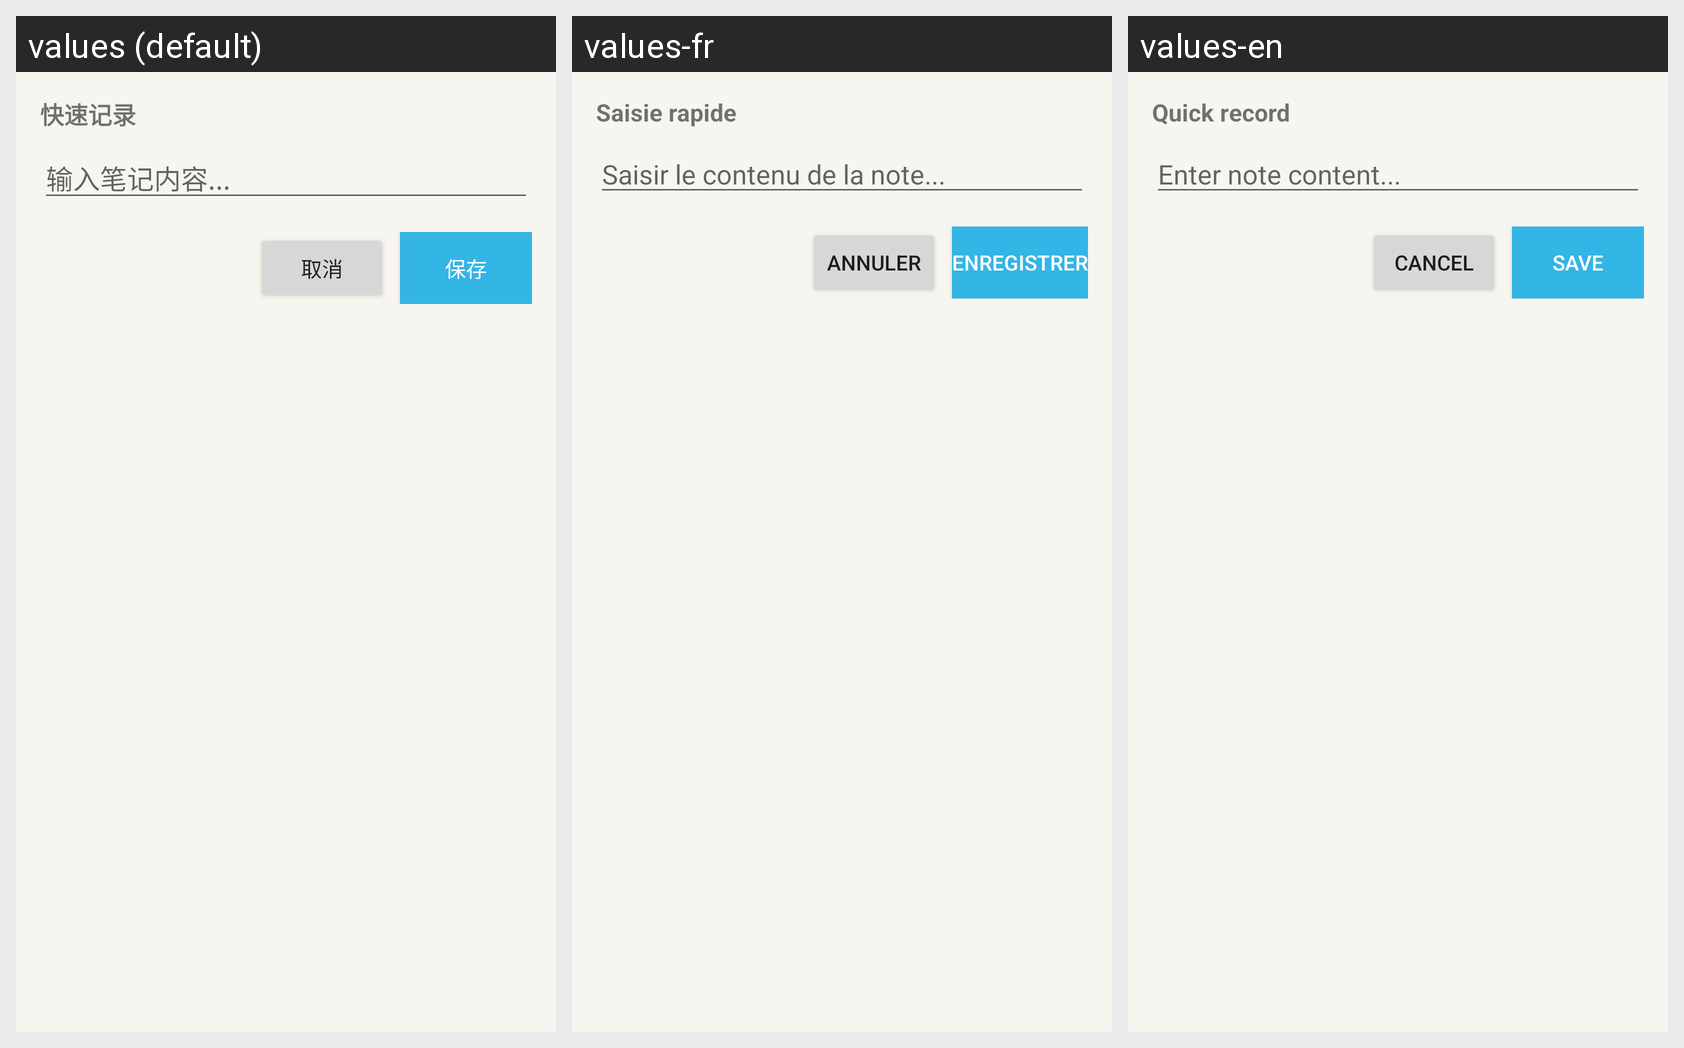

Locale-by-locale string values for the Android screen shown in this grid:
Android screen res/layout/notification_quick_note.xml rendered under 3 locales, left to right: values (default), values-fr, values-en. Device: Nexus 5 (rendered at 1080×1920; each locale shown at half size, 540×960, under a caption strip naming it); theme Theme.MarkdownEditor.
Strings drawn on this screen, with the default value and each locale's value (text and hints the layout hard-codes, and strings that could not be matched under every locale, appear in the picture but are not listed):

quick_record
  values: 快速记录
  values-fr: Saisie rapide
  values-en: Quick record

input_note_content
  values: 输入笔记内容...
  values-fr: Saisir le contenu de la note...
  values-en: Enter note content...

cancel
  values: 取消
  values-fr: Annuler
  values-en: Cancel

save
  values: 保存
  values-fr: Enregistrer
  values-en: Save
